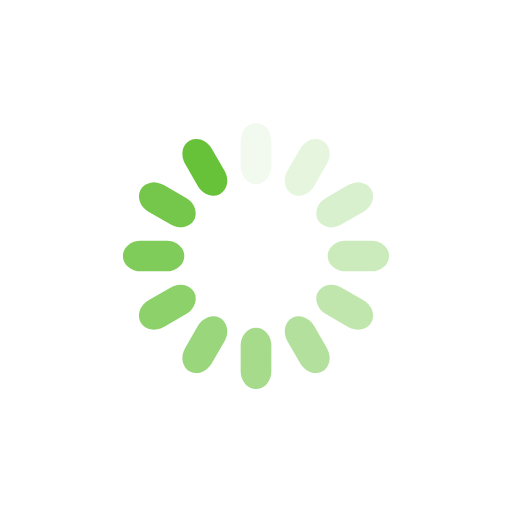
t = 0.00 s
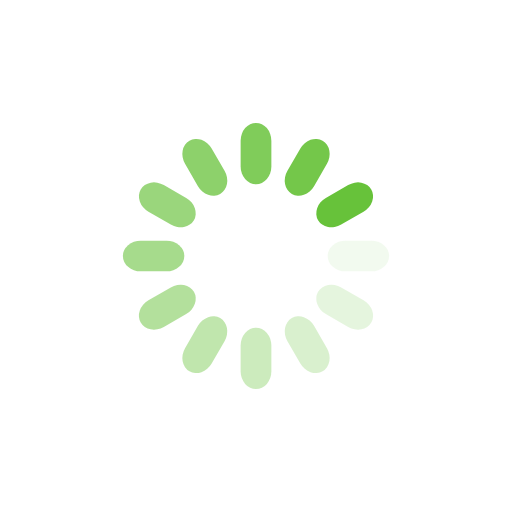
t = 0.25 s
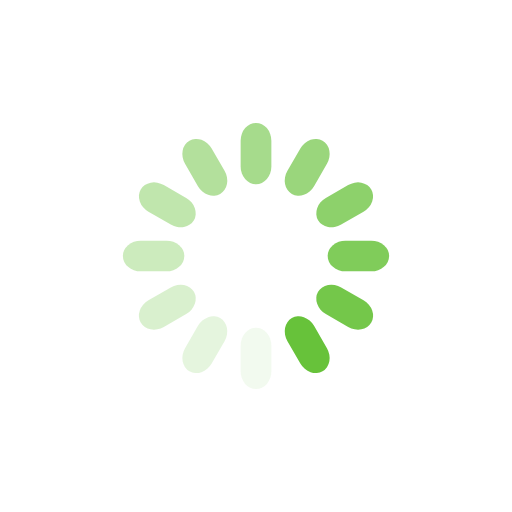
t = 0.50 s
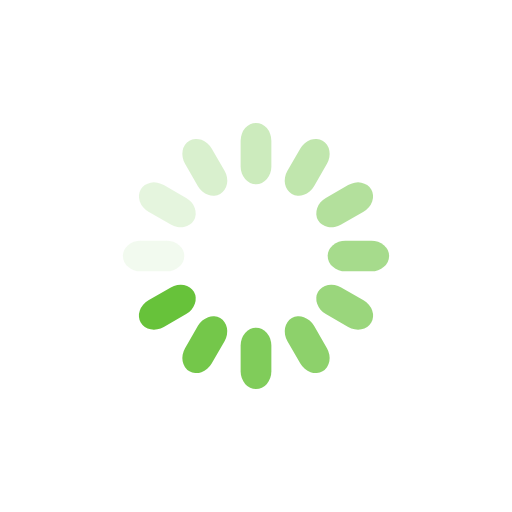
t = 0.75 s

The animated SVG that drew these frames (rendered in a browser with its animation timeline set to each time). Animation: 12 SMIL elements (animate=12); one cycle of 1.00 s, repeats indefinitely.

<?xml version="1.0" encoding="utf-8"?>
<svg xmlns="http://www.w3.org/2000/svg" xmlns:xlink="http://www.w3.org/1999/xlink" style="margin: auto; background: rgb(255, 255, 255); display: block; shape-rendering: auto;" width="200px" height="200px" viewBox="0 0 100 100" preserveAspectRatio="xMidYMid">
<g transform="rotate(0 50 50)">
  <rect x="47" y="24" rx="3" ry="3.48" width="6" height="12" fill="#67c23a">
    <animate attributeName="opacity" values="1;0" keyTimes="0;1" dur="1s" begin="-0.9166666666666666s" repeatCount="indefinite"></animate>
  </rect>
</g><g transform="rotate(30 50 50)">
  <rect x="47" y="24" rx="3" ry="3.48" width="6" height="12" fill="#67c23a">
    <animate attributeName="opacity" values="1;0" keyTimes="0;1" dur="1s" begin="-0.8333333333333334s" repeatCount="indefinite"></animate>
  </rect>
</g><g transform="rotate(60 50 50)">
  <rect x="47" y="24" rx="3" ry="3.48" width="6" height="12" fill="#67c23a">
    <animate attributeName="opacity" values="1;0" keyTimes="0;1" dur="1s" begin="-0.75s" repeatCount="indefinite"></animate>
  </rect>
</g><g transform="rotate(90 50 50)">
  <rect x="47" y="24" rx="3" ry="3.48" width="6" height="12" fill="#67c23a">
    <animate attributeName="opacity" values="1;0" keyTimes="0;1" dur="1s" begin="-0.6666666666666666s" repeatCount="indefinite"></animate>
  </rect>
</g><g transform="rotate(120 50 50)">
  <rect x="47" y="24" rx="3" ry="3.48" width="6" height="12" fill="#67c23a">
    <animate attributeName="opacity" values="1;0" keyTimes="0;1" dur="1s" begin="-0.5833333333333334s" repeatCount="indefinite"></animate>
  </rect>
</g><g transform="rotate(150 50 50)">
  <rect x="47" y="24" rx="3" ry="3.48" width="6" height="12" fill="#67c23a">
    <animate attributeName="opacity" values="1;0" keyTimes="0;1" dur="1s" begin="-0.5s" repeatCount="indefinite"></animate>
  </rect>
</g><g transform="rotate(180 50 50)">
  <rect x="47" y="24" rx="3" ry="3.48" width="6" height="12" fill="#67c23a">
    <animate attributeName="opacity" values="1;0" keyTimes="0;1" dur="1s" begin="-0.4166666666666667s" repeatCount="indefinite"></animate>
  </rect>
</g><g transform="rotate(210 50 50)">
  <rect x="47" y="24" rx="3" ry="3.48" width="6" height="12" fill="#67c23a">
    <animate attributeName="opacity" values="1;0" keyTimes="0;1" dur="1s" begin="-0.3333333333333333s" repeatCount="indefinite"></animate>
  </rect>
</g><g transform="rotate(240 50 50)">
  <rect x="47" y="24" rx="3" ry="3.48" width="6" height="12" fill="#67c23a">
    <animate attributeName="opacity" values="1;0" keyTimes="0;1" dur="1s" begin="-0.25s" repeatCount="indefinite"></animate>
  </rect>
</g><g transform="rotate(270 50 50)">
  <rect x="47" y="24" rx="3" ry="3.48" width="6" height="12" fill="#67c23a">
    <animate attributeName="opacity" values="1;0" keyTimes="0;1" dur="1s" begin="-0.16666666666666666s" repeatCount="indefinite"></animate>
  </rect>
</g><g transform="rotate(300 50 50)">
  <rect x="47" y="24" rx="3" ry="3.48" width="6" height="12" fill="#67c23a">
    <animate attributeName="opacity" values="1;0" keyTimes="0;1" dur="1s" begin="-0.08333333333333333s" repeatCount="indefinite"></animate>
  </rect>
</g><g transform="rotate(330 50 50)">
  <rect x="47" y="24" rx="3" ry="3.48" width="6" height="12" fill="#67c23a">
    <animate attributeName="opacity" values="1;0" keyTimes="0;1" dur="1s" begin="0s" repeatCount="indefinite"></animate>
  </rect>
</g>
<!-- [ldio] generated by https://loading.io/ --></svg>